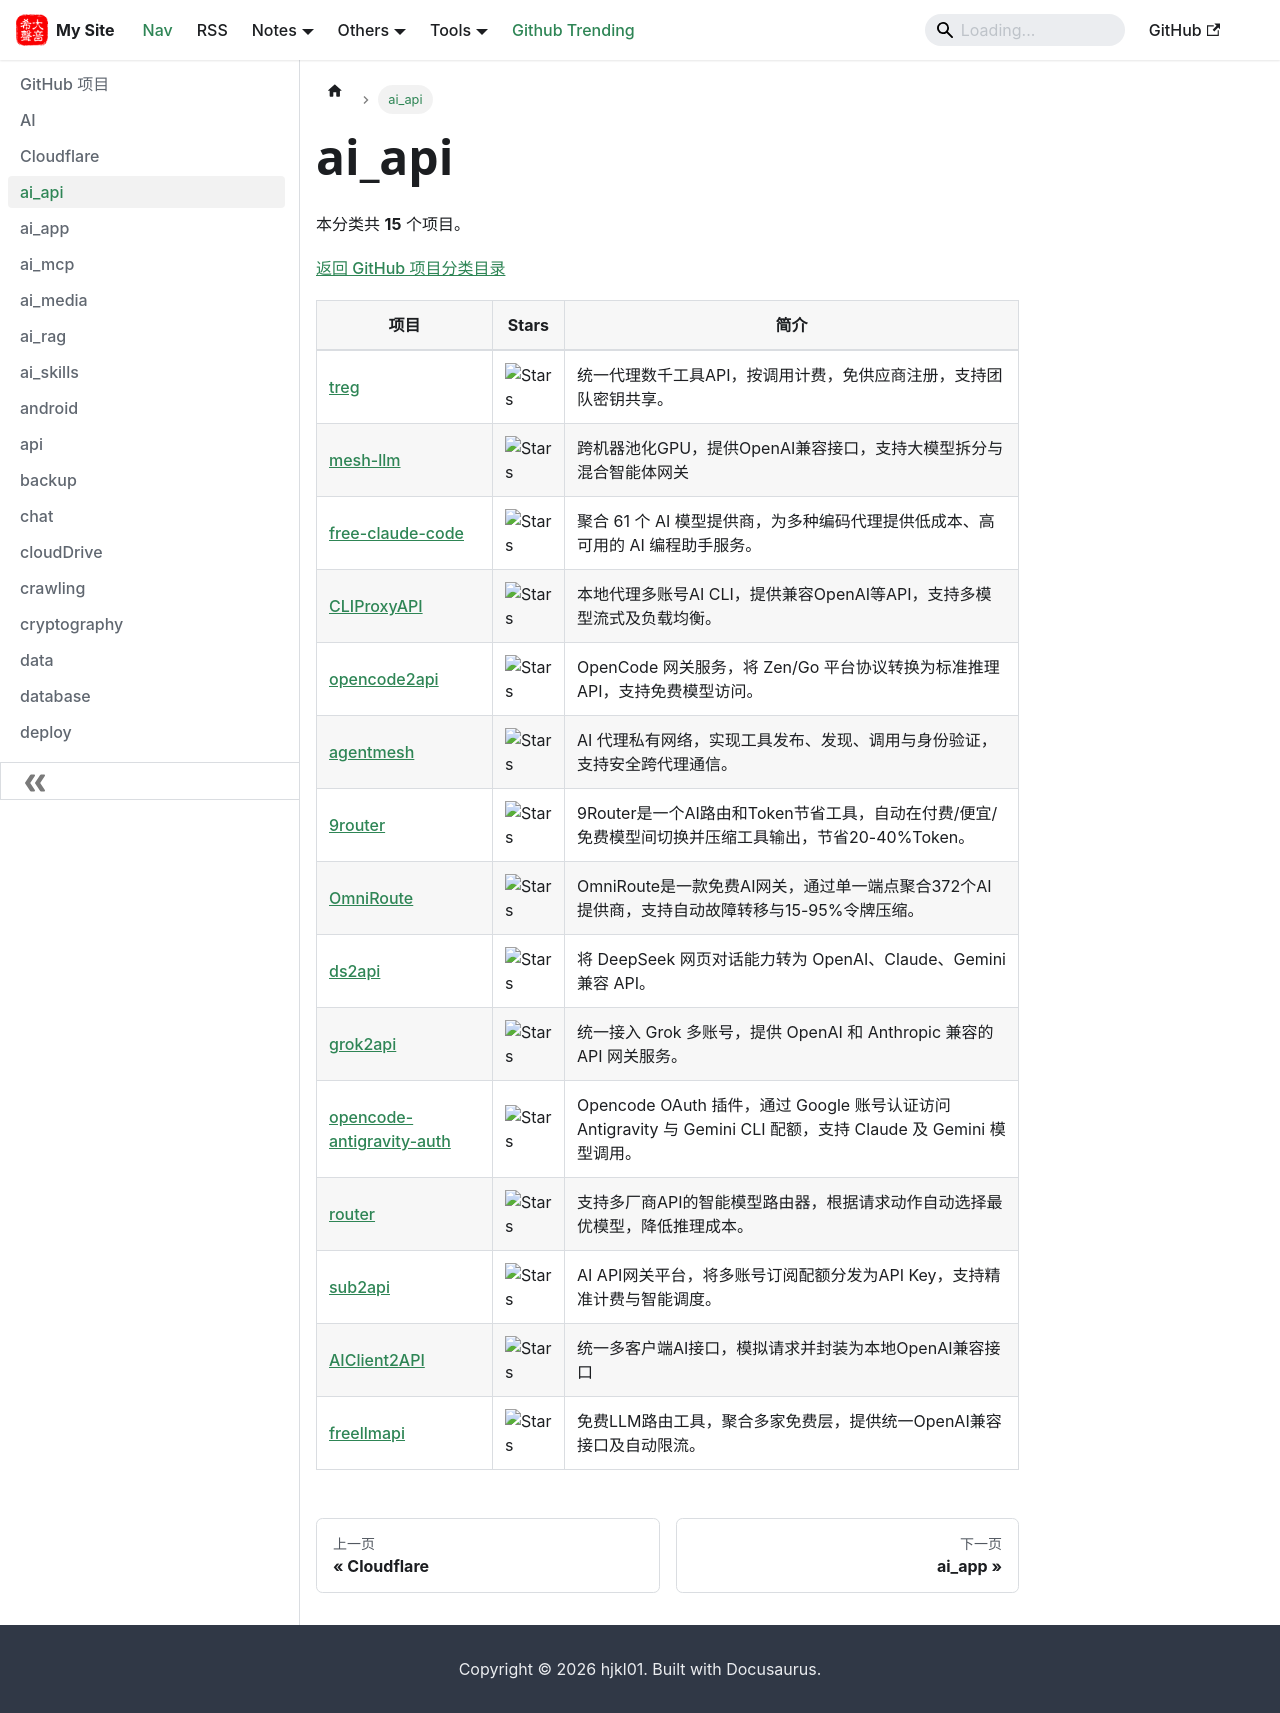

repository: hjkl01/hjkl01.github.io · page: notes/github/ai_api.html · generator: docusaurus

---
title: ai_api
sidebar_label: ai_api
---

<!-- 此页面由 scripts/github_projects.py 从 SQLite 自动生成，请勿手动编辑。 -->

# ai_api

本分类共 **15** 个项目。

[返回 GitHub 项目分类目录](/notes/github)

| 项目 | Stars | 简介 |
| --- | --- | --- |
| [treg](https://github.com/superdesigndev/treg) | ![Stars](https://img.shields.io/github/stars/superdesigndev/treg?style=social) | 统一代理数千工具API，按调用计费，免供应商注册，支持团队密钥共享。 |
| [mesh-llm](https://github.com/Mesh-LLM/mesh-llm) | ![Stars](https://img.shields.io/github/stars/Mesh-LLM/mesh-llm?style=social) | 跨机器池化GPU，提供OpenAI兼容接口，支持大模型拆分与混合智能体网关 |
| [free-claude-code](https://github.com/Alishahryar1/free-claude-code) | ![Stars](https://img.shields.io/github/stars/Alishahryar1/free-claude-code?style=social) | 聚合 61 个 AI 模型提供商，为多种编码代理提供低成本、高可用的 AI 编程助手服务。 |
| [CLIProxyAPI](https://github.com/router-for-me/CLIProxyAPI) | ![Stars](https://img.shields.io/github/stars/router-for-me/CLIProxyAPI?style=social) | 本地代理多账号AI CLI，提供兼容OpenAI等API，支持多模型流式及负载均衡。 |
| [opencode2api](https://github.com/jasonxu114514/opencode2api) | ![Stars](https://img.shields.io/github/stars/jasonxu114514/opencode2api?style=social) | OpenCode 网关服务，将 Zen/Go 平台协议转换为标准推理 API，支持免费模型访问。 |
| [agentmesh](https://github.com/google/agentmesh) | ![Stars](https://img.shields.io/github/stars/google/agentmesh?style=social) | AI 代理私有网络，实现工具发布、发现、调用与身份验证，支持安全跨代理通信。 |
| [9router](https://github.com/decolua/9router) | ![Stars](https://img.shields.io/github/stars/decolua/9router?style=social) | 9Router是一个AI路由和Token节省工具，自动在付费/便宜/免费模型间切换并压缩工具输出，节省20-40%Token。 |
| [OmniRoute](https://github.com/diegosouzapw/OmniRoute) | ![Stars](https://img.shields.io/github/stars/diegosouzapw/OmniRoute?style=social) | OmniRoute是一款免费AI网关，通过单一端点聚合372个AI提供商，支持自动故障转移与15-95%令牌压缩。 |
| [ds2api](https://github.com/CJackHwang/ds2api) | ![Stars](https://img.shields.io/github/stars/CJackHwang/ds2api?style=social) | 将 DeepSeek 网页对话能力转为 OpenAI、Claude、Gemini 兼容 API。 |
| [grok2api](https://github.com/chenyme/grok2api) | ![Stars](https://img.shields.io/github/stars/chenyme/grok2api?style=social) | 统一接入 Grok 多账号，提供 OpenAI 和 Anthropic 兼容的 API 网关服务。 |
| [opencode-antigravity-auth](https://github.com/NoeFabris/opencode-antigravity-auth) | ![Stars](https://img.shields.io/github/stars/NoeFabris/opencode-antigravity-auth?style=social) | Opencode OAuth 插件，通过 Google 账号认证访问 Antigravity 与 Gemini CLI 配额，支持 Claude 及 Gemini 模型调用。 |
| [router](https://github.com/weave-os/router) | ![Stars](https://img.shields.io/github/stars/weave-os/router?style=social) | 支持多厂商API的智能模型路由器，根据请求动作自动选择最优模型，降低推理成本。 |
| [sub2api](https://github.com/Wei-Shaw/sub2api) | ![Stars](https://img.shields.io/github/stars/Wei-Shaw/sub2api?style=social) | AI API网关平台，将多账号订阅配额分发为API Key，支持精准计费与智能调度。 |
| [AIClient2API](https://github.com/justlovemaki/AIClient2API) | ![Stars](https://img.shields.io/github/stars/justlovemaki/AIClient2API?style=social) | 统一多客户端AI接口，模拟请求并封装为本地OpenAI兼容接口 |
| [freellmapi](https://github.com/tashfeenahmed/freellmapi) | ![Stars](https://img.shields.io/github/stars/tashfeenahmed/freellmapi?style=social) | 免费LLM路由工具，聚合多家免费层，提供统一OpenAI兼容接口及自动限流。 |
